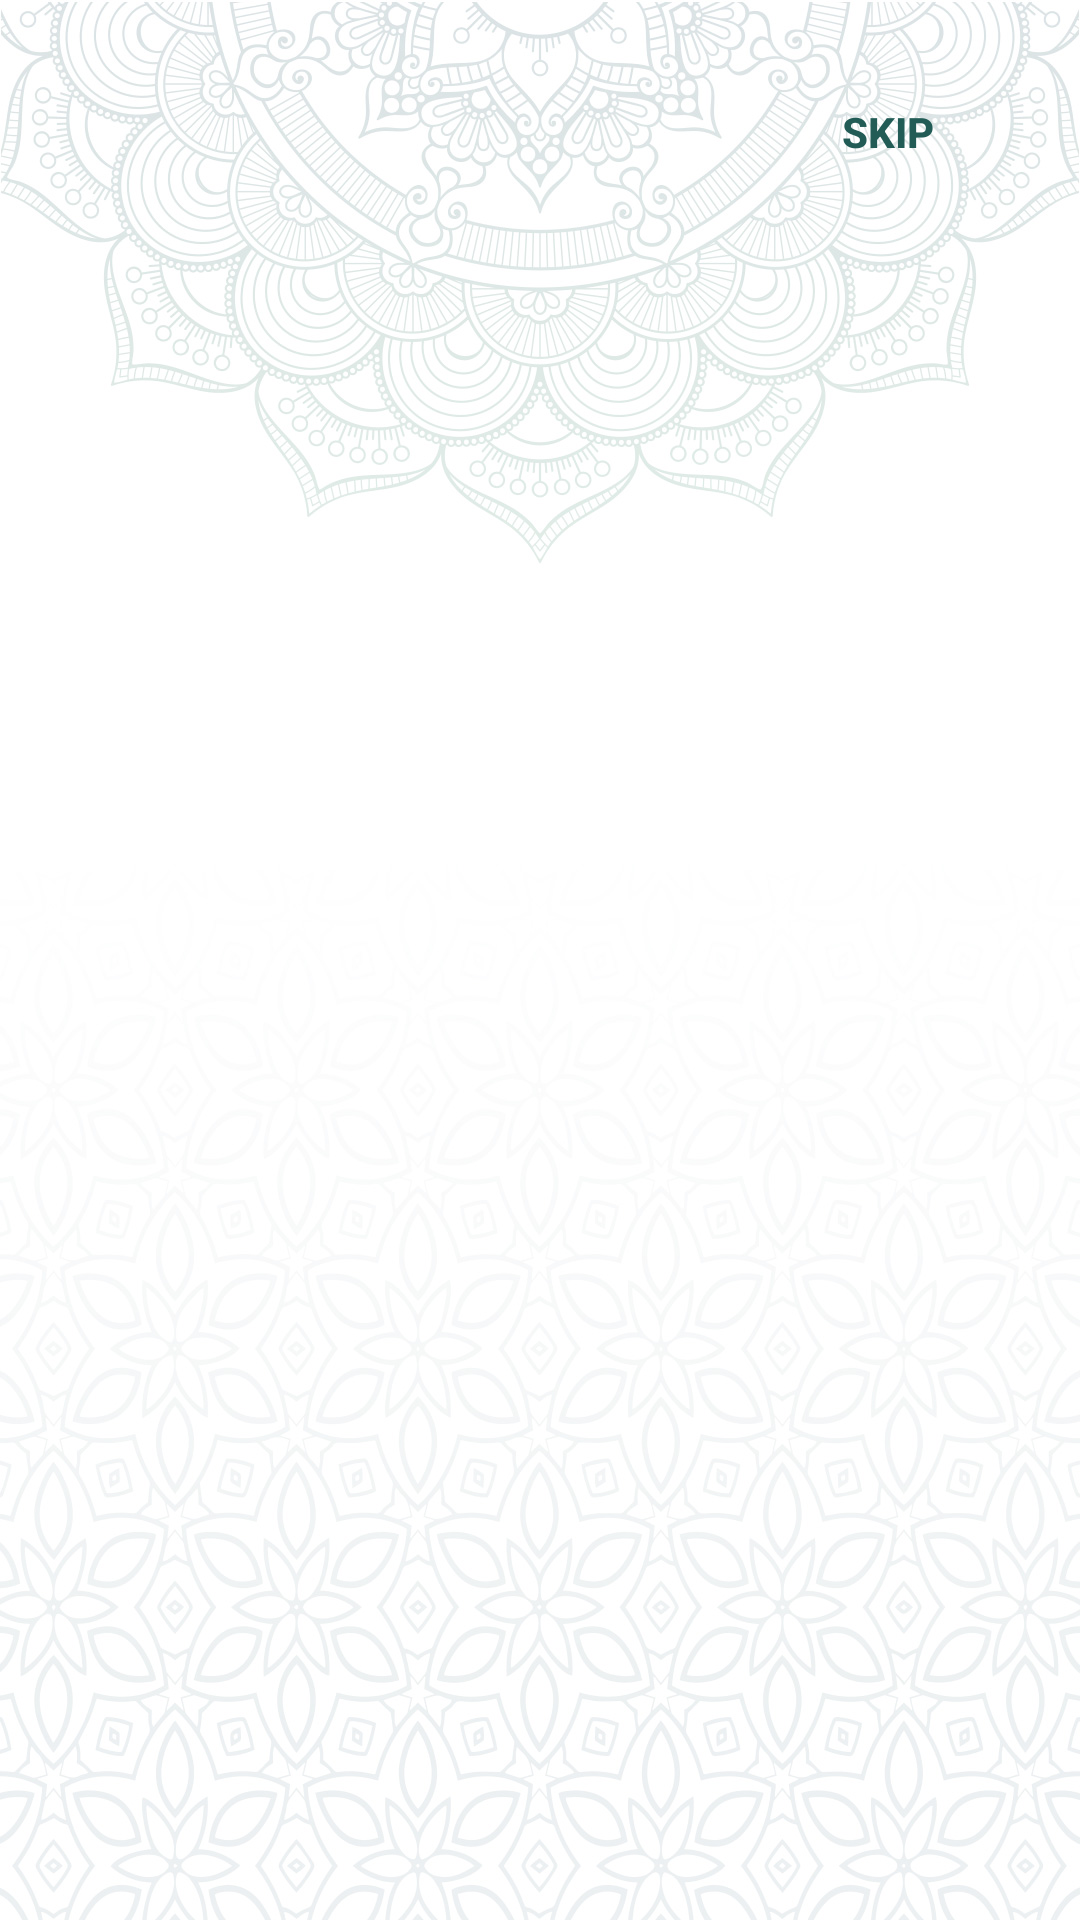

Write the Android layout XML for this screen, with the resource values it uses.
<!-- AndroidManifest.xml: application theme Theme.Islamy -->
<!-- res/layout/activity_onboarding.xml -->
<?xml version="1.0" encoding="utf-8"?>
<androidx.constraintlayout.widget.ConstraintLayout xmlns:android="http://schemas.android.com/apk/res/android"
    xmlns:app="http://schemas.android.com/apk/res-auto"
    xmlns:tools="http://schemas.android.com/tools"
    android:layout_width="match_parent"
    android:layout_height="match_parent"
    android:background="@drawable/splashphoto2"
    android:padding="20dp"
    tools:context=".Screens.WelcomeScreen.OnboardingActivity">

    <androidx.viewpager.widget.ViewPager
        android:id="@+id/view_page"
        android:layout_width="match_parent"
        android:layout_height="0dp"
        app:layout_constraintBottom_toTopOf="@+id/relativeLayout"
        app:layout_constraintEnd_toEndOf="parent"
        app:layout_constraintStart_toStartOf="parent"
        app:layout_constraintTop_toTopOf="parent"
        app:layout_constraintVertical_bias="1.0">

    </androidx.viewpager.widget.ViewPager>

    <Button
        android:id="@+id/onboarding_skip_btn"
        android:layout_width="wrap_content"
        android:layout_height="wrap_content"
        android:background="#00000000"
        android:drawableEnd="@drawable/ic_double_check"
        android:drawableRight="@drawable/ic_double_check"
        android:onClick="skip"
        android:padding="10dp"
        android:text="Skip"
        android:textColor="#225C56"
        android:textStyle="bold"
        app:layout_constraintEnd_toEndOf="parent"
        app:layout_constraintTop_toTopOf="parent" />

    <RelativeLayout
        android:id="@+id/relativeLayout"
        android:layout_width="match_parent"
        android:layout_height="150dp"
        app:layout_constraintBottom_toBottomOf="parent"
        app:layout_constraintEnd_toEndOf="parent"
        app:layout_constraintStart_toStartOf="parent"
        app:layout_constraintTop_toBottomOf="@+id/view_page">

        <Button
            android:id="@+id/get_started_btn"
            android:layout_width="match_parent"
            android:layout_height="wrap_content"
            android:backgroundTint="#225C56"
            android:text="Lets Get Started"
            android:visibility="invisible" />

        <LinearLayout
            android:id="@+id/dots"
            android:layout_width="wrap_content"
            android:layout_height="wrap_content"
            android:layout_alignParentBottom="true"
            android:orientation="horizontal"
            android:paddingBottom="20dp" />

        <Button
            android:id="@+id/next_btn"
            android:layout_width="wrap_content"
            android:layout_height="wrap_content"
            android:layout_alignParentEnd="true"
            android:layout_alignParentRight="true"
            android:layout_alignParentBottom="true"
            android:background="#00000000"
            android:drawableEnd="@drawable/ic_next"
            android:drawableRight="@drawable/ic_next"
            android:onClick="next"
            android:paddingEnd="8dp"
            android:paddingRight="8dp"
            android:paddingBottom="30dp" />

    </RelativeLayout>

</androidx.constraintlayout.widget.ConstraintLayout>
<!-- resources referenced by this layout -->
<resources>
  <!-- drawable splashphoto2: jpg bitmap (drawable, 301951 bytes) -->
  <style name="Theme.Islamy" parent="Theme.MaterialComponents.Light.NoActionBar">
          
          <item name="colorPrimary">@color/purple_500</item>
          <item name="android:textColorPrimary">#FFFFFF</item>
          <item name="colorPrimaryVariant">@color/purple_700</item>
          <item name="colorOnPrimary">@color/white</item>
          
          <item name="colorSecondary">@color/teal_200</item>
          <item name="colorSecondaryVariant">@color/teal_700</item>
          <item name="colorOnSecondary">@color/black</item>
          
          <item name="android:statusBarColor" tools:targetApi="l">?attr/colorPrimaryVariant</item>
          
      </style>
  <color name="purple_500">#225C56</color>
  <color name="purple_700">#4D225C56</color>
  <color name="white">#FFFFFF</color>
  <color name="teal_200">#3BA89D</color>
  <color name="teal_700">#FF018786</color>
  <color name="black">#FF000000</color>
</resources>
